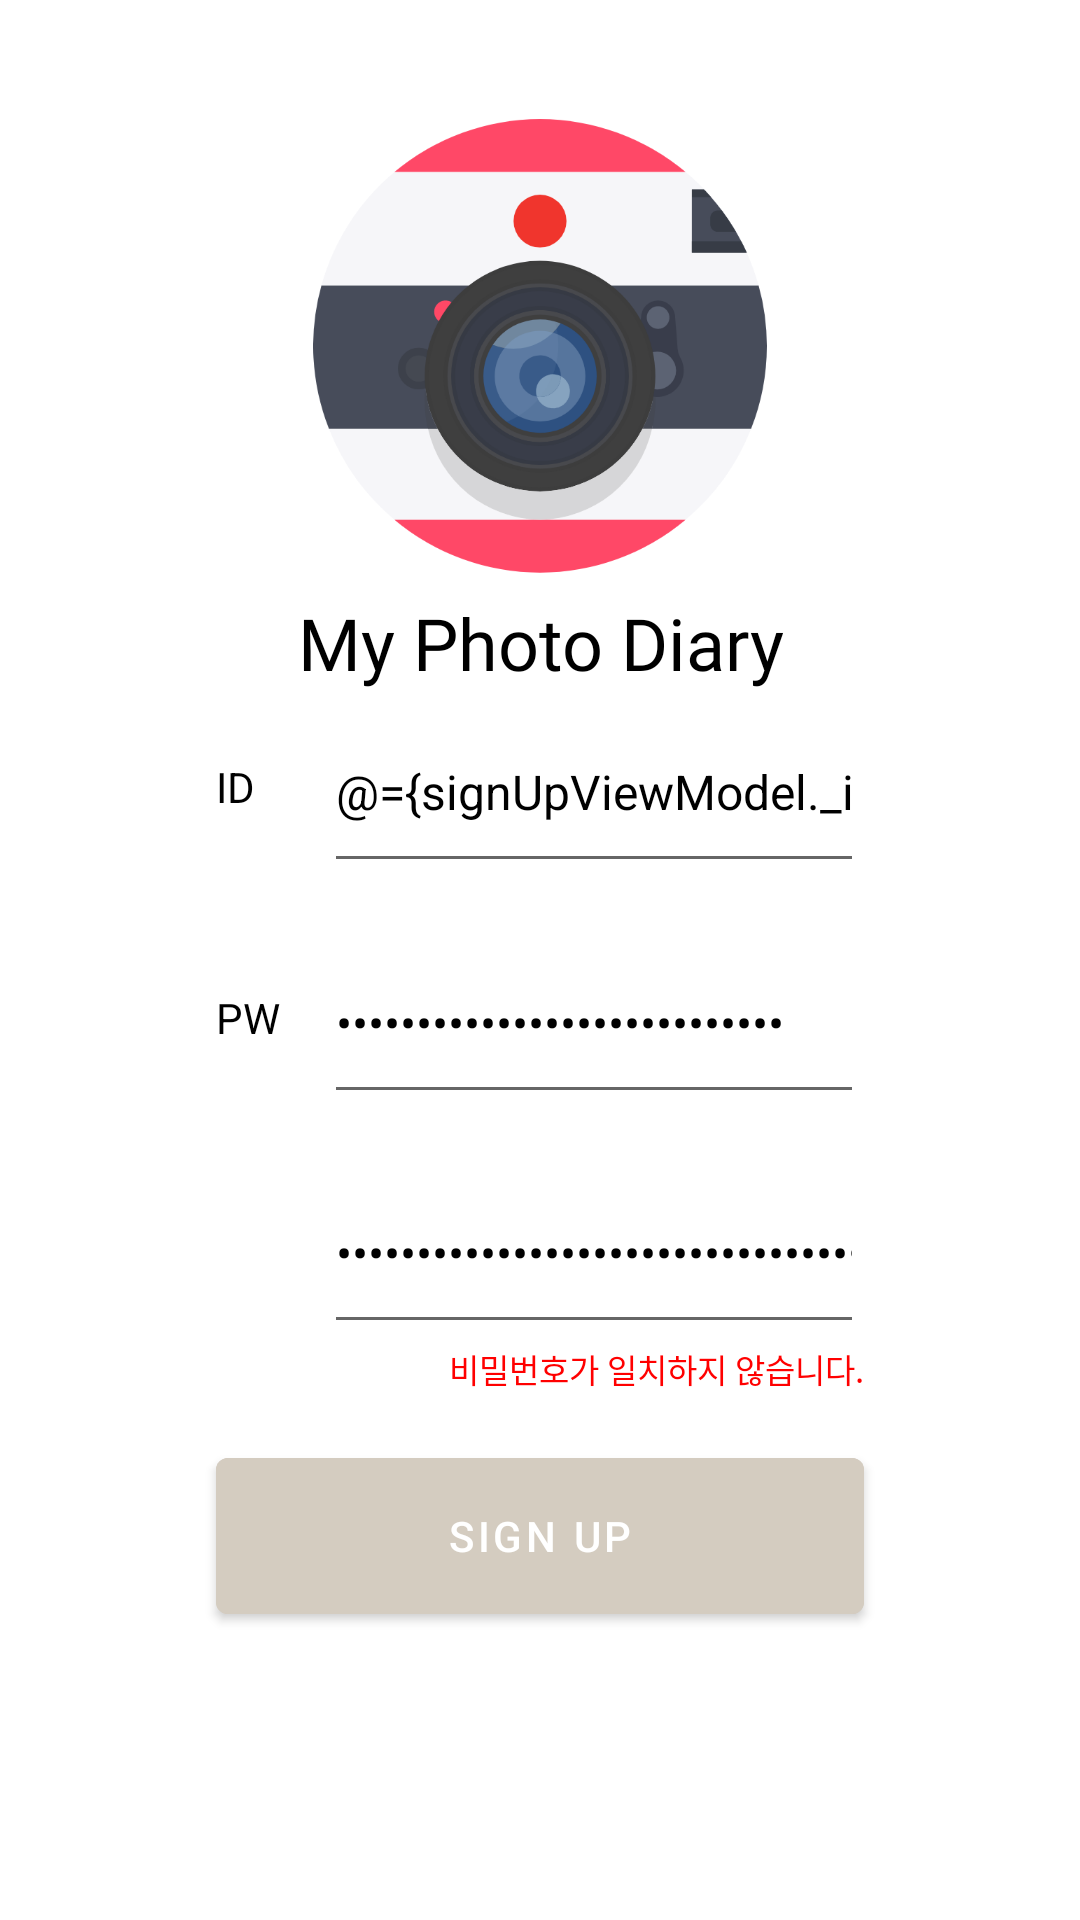

Reconstruct the res/layout file that produces this screen, plus the resources it refers to.
<!-- AndroidManifest.xml: application theme Theme.ToyProject -->
<!-- res/layout/signup_fragment.xml -->
<?xml version="1.0" encoding="utf-8"?>
<layout xmlns:android="http://schemas.android.com/apk/res/android"
    xmlns:app="http://schemas.android.com/apk/res-auto">

    <data>
        <variable
            name="signUpViewModel"
            type="com.dongkeun.toyproject.viewmodel.SignUpViewModel" />
        <import type="android.view.View" />
    </data>

    <androidx.constraintlayout.widget.ConstraintLayout
        android:id="@+id/base"
        android:layout_width="match_parent"
        android:layout_height="match_parent">

        <androidx.constraintlayout.widget.Guideline
            android:id="@+id/guideline_btn_top"
            android:layout_width="wrap_content"
            android:layout_height="wrap_content"
            android:orientation="horizontal"
            app:layout_constraintGuide_percent=".75" />

        <androidx.constraintlayout.widget.Guideline
            android:id="@+id/guideline_left"
            android:layout_width="wrap_content"
            android:layout_height="wrap_content"
            android:orientation="vertical"
            app:layout_constraintGuide_percent=".2" />

        <androidx.constraintlayout.widget.Guideline
            android:id="@+id/guideline_right"
            android:layout_width="wrap_content"
            android:layout_height="wrap_content"
            android:orientation="vertical"
            app:layout_constraintGuide_percent=".8" />

        <androidx.constraintlayout.widget.Guideline
            android:id="@+id/guideline_id_top"
            android:layout_width="wrap_content"
            android:layout_height="wrap_content"
            android:orientation="horizontal"
            app:layout_constraintGuide_percent=".36" />

        <androidx.constraintlayout.widget.Guideline
            android:id="@+id/guideline_pw_top"
            android:layout_width="wrap_content"
            android:layout_height="wrap_content"
            android:orientation="horizontal"
            app:layout_constraintGuide_percent=".48" />

        <androidx.constraintlayout.widget.Guideline
            android:id="@+id/guideline_confirm_pw_top"
            android:layout_width="wrap_content"
            android:layout_height="wrap_content"
            android:orientation="horizontal"
            app:layout_constraintGuide_percent=".6" />

        <androidx.constraintlayout.widget.Guideline
            android:id="@+id/guideline_bottomTextBtns_top"
            android:layout_width="wrap_content"
            android:layout_height="wrap_content"
            android:orientation="horizontal"
            app:layout_constraintGuide_percent=".8" />

        <com.google.android.material.imageview.ShapeableImageView
            android:layout_width="0dp"
            android:layout_height="0dp"
            app:layout_constraintLeft_toLeftOf="@id/guideline_left"
            app:layout_constraintTop_toTopOf="parent"
            app:layout_constraintRight_toRightOf="@id/guideline_right"
            app:layout_constraintBottom_toBottomOf="@id/guideline_id_top"
            android:scaleType="fitCenter"
            android:scaleX=".7"
            android:scaleY=".7"
            app:srcCompat="@drawable/ic_camera_icon" />

        <TextView
            android:layout_width="wrap_content"
            android:layout_height="wrap_content"
            app:layout_constraintLeft_toLeftOf="@id/guideline_left"
            app:layout_constraintBottom_toTopOf="@id/guideline_id_top"
            app:layout_constraintRight_toRightOf="@id/guideline_right"
            android:gravity="center_horizontal"
            android:fontFamily="@font/oleo_script_swash_caps_bold"
            android:textColor="@color/black"
            android:text="@string/app_name"
            android:textSize="24sp" />

        <com.google.android.material.textfield.TextInputEditText
            android:id="@+id/idInput"
            app:layout_constraintRight_toRightOf="@id/guideline_right"
            app:layout_constraintTop_toTopOf="@id/guideline_id_top"
            app:layout_constraintWidth_percent=".5"
            app:layout_constraintHeight_percent=".1"
            android:hint="계정 입력"
            android:inputType="text"
            android:text="@={signUpViewModel._idInput}"
            style="@style/text_input" />

        <TextView
            android:layout_width="wrap_content"
            android:layout_height="0dp"
            app:layout_constraintLeft_toLeftOf="@id/guideline_left"
            app:layout_constraintTop_toTopOf="@id/idInput"
            app:layout_constraintBottom_toBottomOf="@id/idInput"
            android:gravity="center_vertical"
            android:textColor="@color/black"
            android:textSize="@dimen/standard_content_text"
            android:text="ID" />

        <com.google.android.material.textfield.TextInputEditText
            android:id="@+id/pwInput"
            app:layout_constraintRight_toRightOf="@id/guideline_right"
            app:layout_constraintTop_toTopOf="@id/guideline_pw_top"
            app:layout_constraintWidth_percent=".5"
            app:layout_constraintHeight_percent=".1"
            android:hint="비밀번호 입력"
            android:inputType="textPassword"
            android:text="@={signUpViewModel._pwInput}"
            style="@style/text_input" />

        <TextView
            android:layout_width="wrap_content"
            android:layout_height="0dp"
            app:layout_constraintLeft_toLeftOf="@id/guideline_left"
            app:layout_constraintTop_toTopOf="@id/pwInput"
            app:layout_constraintBottom_toBottomOf="@id/pwInput"
            android:gravity="center_vertical"
            android:textColor="@color/black"
            android:textSize="@dimen/standard_content_text"
            android:text="PW" />

        <com.google.android.material.textfield.TextInputEditText
            android:id="@+id/confirm_pwInput"
            app:layout_constraintRight_toRightOf="@id/guideline_right"
            app:layout_constraintTop_toTopOf="@id/guideline_confirm_pw_top"
            app:layout_constraintWidth_percent=".5"
            app:layout_constraintHeight_percent=".1"
            android:hint="비밀번호 확인"
            android:inputType="textPassword"
            android:text="@={signUpViewModel._pwConfirmInput}"
            style="@style/text_input" />

        <TextView
            android:layout_width="wrap_content"
            android:layout_height="wrap_content"
            app:layout_constraintTop_toBottomOf="@id/confirm_pwInput"
            app:layout_constraintRight_toRightOf="@id/guideline_right"
            android:textSize="@dimen/standard_desc_text"
            android:textColor="@color/red"
            android:text="비밀번호가 일치하지 않습니다."
            android:visibility="@{signUpViewModel.isPwConfirmed()? View.GONE : View.VISIBLE}" />

        <com.google.android.material.button.MaterialButton
            android:id="@+id/btn_logIn"
            android:layout_width="0dp"
            android:layout_height="0dp"
            app:layout_constraintLeft_toLeftOf="@id/guideline_left"
            app:layout_constraintRight_toRightOf="@id/guideline_right"
            app:layout_constraintTop_toTopOf="@id/guideline_btn_top"
            app:layout_constraintHeight_percent=".1"
            android:backgroundTint="@color/beige"
            android:onClick="@{()->signUpViewModel.confirmSignUp()}"
            android:textSize="@dimen/standard_content_text"
            android:text="Sign Up" />

    </androidx.constraintlayout.widget.ConstraintLayout>

</layout>
<!-- resources referenced by this layout -->
<resources>
  <color name="beige">#d4ccc0</color>
  <color name="black">#FF000000</color>
  <color name="red">#ff0000</color>
  <dimen name="standard_content_text">14sp</dimen>
  <dimen name="standard_desc_text">11sp</dimen>
  <!-- drawable ic_camera_icon: vector/xml drawable (drawable, 6749 chars, omitted) -->
  <string name="app_name">My Photo Diary</string>
  <style name="text_input">
          <item name="android:layout_width">0dp</item>
          <item name="android:layout_height">0dp</item>
          <item name="android:lines">1</item>
          <item name="android:maxLines">1</item>
          <item name="android:textSize">@dimen/standard_input_text</item>
          <item name="android:textColor">@color/black</item>
      </style>
  <style name="Theme.ToyProject" parent="Theme.MaterialComponents.DayNight.DarkActionBar">
          
          <item name="colorPrimary">@color/light_blue</item>
          <item name="colorPrimaryVariant">@color/light_violet</item>
          <item name="colorOnPrimary">@color/white</item>
          
          <item name="colorSecondary">@color/olive_green</item>
          <item name="colorSecondaryVariant">@color/dark_green</item>
          <item name="colorOnSecondary">@color/black</item>
          
          <item name="android:statusBarColor" tools:targetApi="l">?attr/colorPrimaryVariant</item>
          
      </style>
  <dimen name="standard_input_text">16sp</dimen>
  <color name="light_blue">#9ad5d3</color>
  <color name="light_violet">#adaac7</color>
  <color name="white">#FFFFFFFF</color>
  <color name="olive_green">#54915f</color>
  <color name="dark_green">#1c4015</color>
</resources>
